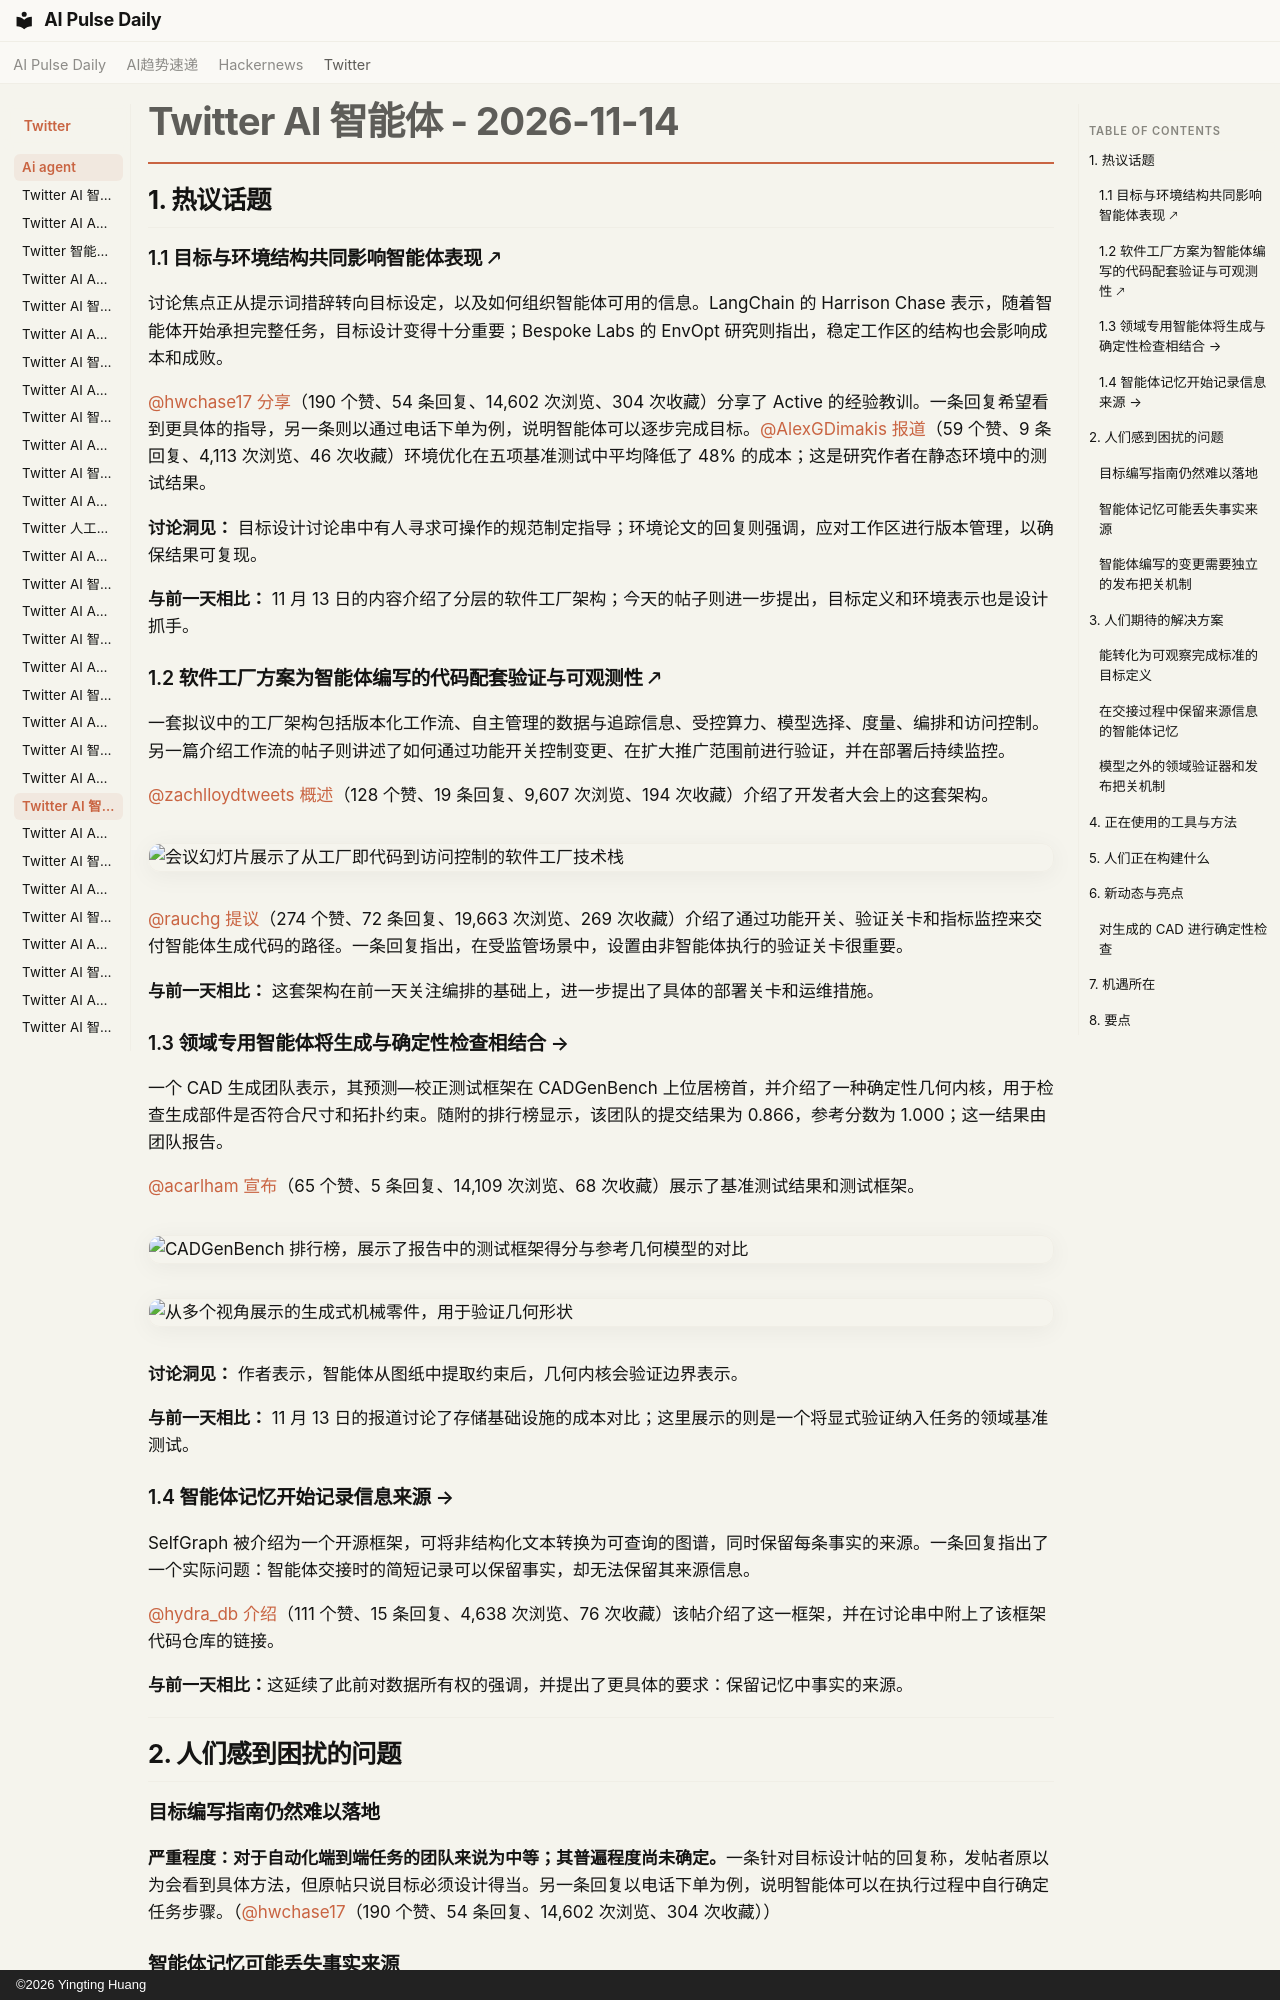

repository: vibewatch/vibewatch.github.io · page: twitter/ai-agent/2026-11-14.zh/index.html · generator: mkdocs · copyright: ©2026 Yingting Huang

# Twitter AI 智能体 - 2026-11-14

## 1. 热议话题

### 1.1 目标与环境结构共同影响智能体表现 🡕

讨论焦点正从提示词措辞转向目标设定，以及如何组织智能体可用的信息。LangChain 的 Harrison Chase 表示，随着智能体开始承担完整任务，目标设计变得十分重要；Bespoke Labs 的 EnvOpt 研究则指出，稳定工作区的结构也会影响成本和成败。

[@hwchase17](https://x.com/hwchase17) [分享](https://x.com/hwchase17/status/2121635683999883577)（190 个赞、54 条回复、14,602 次浏览、304 次收藏）分享了 Active 的经验教训。一条回复希望看到更具体的指导，另一条则以通过电话下单为例，说明智能体可以逐步完成目标。[@AlexGDimakis](https://x.com/AlexGDimakis) [报道](https://x.com/AlexGDimakis/status/2121385051015582172)（59 个赞、9 条回复、4,113 次浏览、46 次收藏）环境优化在五项基准测试中平均降低了 48% 的成本；这是研究作者在静态环境中的测试结果。

**讨论洞见：** 目标设计讨论串中有人寻求可操作的规范制定指导；环境论文的回复则强调，应对工作区进行版本管理，以确保结果可复现。

**与前一天相比：** 11 月 13 日的内容介绍了分层的软件工厂架构；今天的帖子则进一步提出，目标定义和环境表示也是设计抓手。

### 1.2 软件工厂方案为智能体编写的代码配套验证与可观测性 🡕

一套拟议中的工厂架构包括版本化工作流、自主管理的数据与追踪信息、受控算力、模型选择、度量、编排和访问控制。另一篇介绍工作流的帖子则讲述了如何通过功能开关控制变更、在扩大推广范围前进行验证，并在部署后持续监控。

[@zachlloydtweets](https://x.com/zachlloydtweets) [概述](https://x.com/zachlloydtweets/status/2121318753711583254)（128 个赞、19 条回复、9,607 次浏览、194 次收藏）介绍了开发者大会上的这套架构。

![会议幻灯片展示了从工厂即代码到访问控制的软件工厂技术栈](https://pbs.twimg.com/media/HXBwKdvaMAAJL6a.jpg)

[@rauchg](https://x.com/rauchg) [提议](https://x.com/rauchg/status/2121711321347715093)（274 个赞、72 条回复、19,663 次浏览、269 次收藏）介绍了通过功能开关、验证关卡和指标监控来交付智能体生成代码的路径。一条回复指出，在受监管场景中，设置由非智能体执行的验证关卡很重要。

**与前一天相比：** 这套架构在前一天关注编排的基础上，进一步提出了具体的部署关卡和运维措施。

### 1.3 领域专用智能体将生成与确定性检查相结合 →

一个 CAD 生成团队表示，其预测—校正测试框架在 CADGenBench 上位居榜首，并介绍了一种确定性几何内核，用于检查生成部件是否符合尺寸和拓扑约束。随附的排行榜显示，该团队的提交结果为 0.866，参考分数为 1.000；这一结果由团队报告。

[@acarlham](https://x.com/acarlham) [宣布](https://x.com/acarlham/status/2121673464897794484)（65 个赞、5 条回复、14,109 次浏览、68 次收藏）展示了基准测试结果和测试框架。

![CADGenBench 排行榜，展示了报告中的测试框架得分与参考几何模型的对比](https://pbs.twimg.com/media/HXGxwNsWoAA5vga.png)

![从多个视角展示的生成式机械零件，用于验证几何形状](https://pbs.twimg.com/media/HXGx1gSWMAAetl-.jpg)

**讨论洞见：** 作者表示，智能体从图纸中提取约束后，几何内核会验证边界表示。

**与前一天相比：** 11 月 13 日的报道讨论了存储基础设施的成本对比；这里展示的则是一个将显式验证纳入任务的领域基准测试。

### 1.4 智能体记忆开始记录信息来源 →

SelfGraph 被介绍为一个开源框架，可将非结构化文本转换为可查询的图谱，同时保留每条事实的来源。一条回复指出了一个实际问题：智能体交接时的简短记录可以保留事实，却无法保留其来源信息。

[@hydra_db](https://x.com/hydra_db) [介绍](https://x.com/hydra_db/status/2121641812804698511)（111 个赞、15 条回复、4,638 次浏览、76 次收藏）该帖介绍了这一框架，并在讨论串中附上了该框架代码仓库的链接。

**与前一天相比：**这延续了此前对数据所有权的强调，并提出了更具体的要求：保留记忆中事实的来源。





---





## 2. 人们感到困扰的问题

### 目标编写指南仍然难以落地

**严重程度：对于自动化端到端任务的团队来说为中等；其普遍程度尚未确定。**一条针对目标设计帖的回复称，发帖者原以为会看到具体方法，但原帖只说目标必须设计得当。另一条回复以电话下单为例，说明智能体可以在执行过程中自行确定任务步骤。（[@hwchase17](https://x.com/hwchase17/status/2121635683999883577)（190 个赞、54 条回复、14,602 次浏览、304 次收藏））

### 智能体记忆可能丢失事实来源

**严重程度：在决策需要可追溯性的场景中为中等。**一条回复指出，简短的交接记录可以记下事实，却没有空间记录事实来源；SelfGraph 的主打功能是为每条事实保留来源。该讨论串没有衡量这类问题导致错误的频率。（[@hydra_db](https://x.com/hydra_db/status/2121641812804698511)（111 个赞、15 条回复、4,638 次浏览、76 次收藏））

### 智能体编写的变更需要独立的发布把关机制

**严重程度：在受监管或安全敏感的工作流程中为高；其采用情况尚不明确。**一条针对功能门控提议的回复称，受监管团队需要由智能体之外的主体做出最终发布决定。原帖建议设置验证关卡，但没有提供部署研究。（[@rauchg](https://x.com/rauchg/status/2121711321347715093)（274 个赞、72 条回复、19,663 次浏览、269 次收藏））




---
